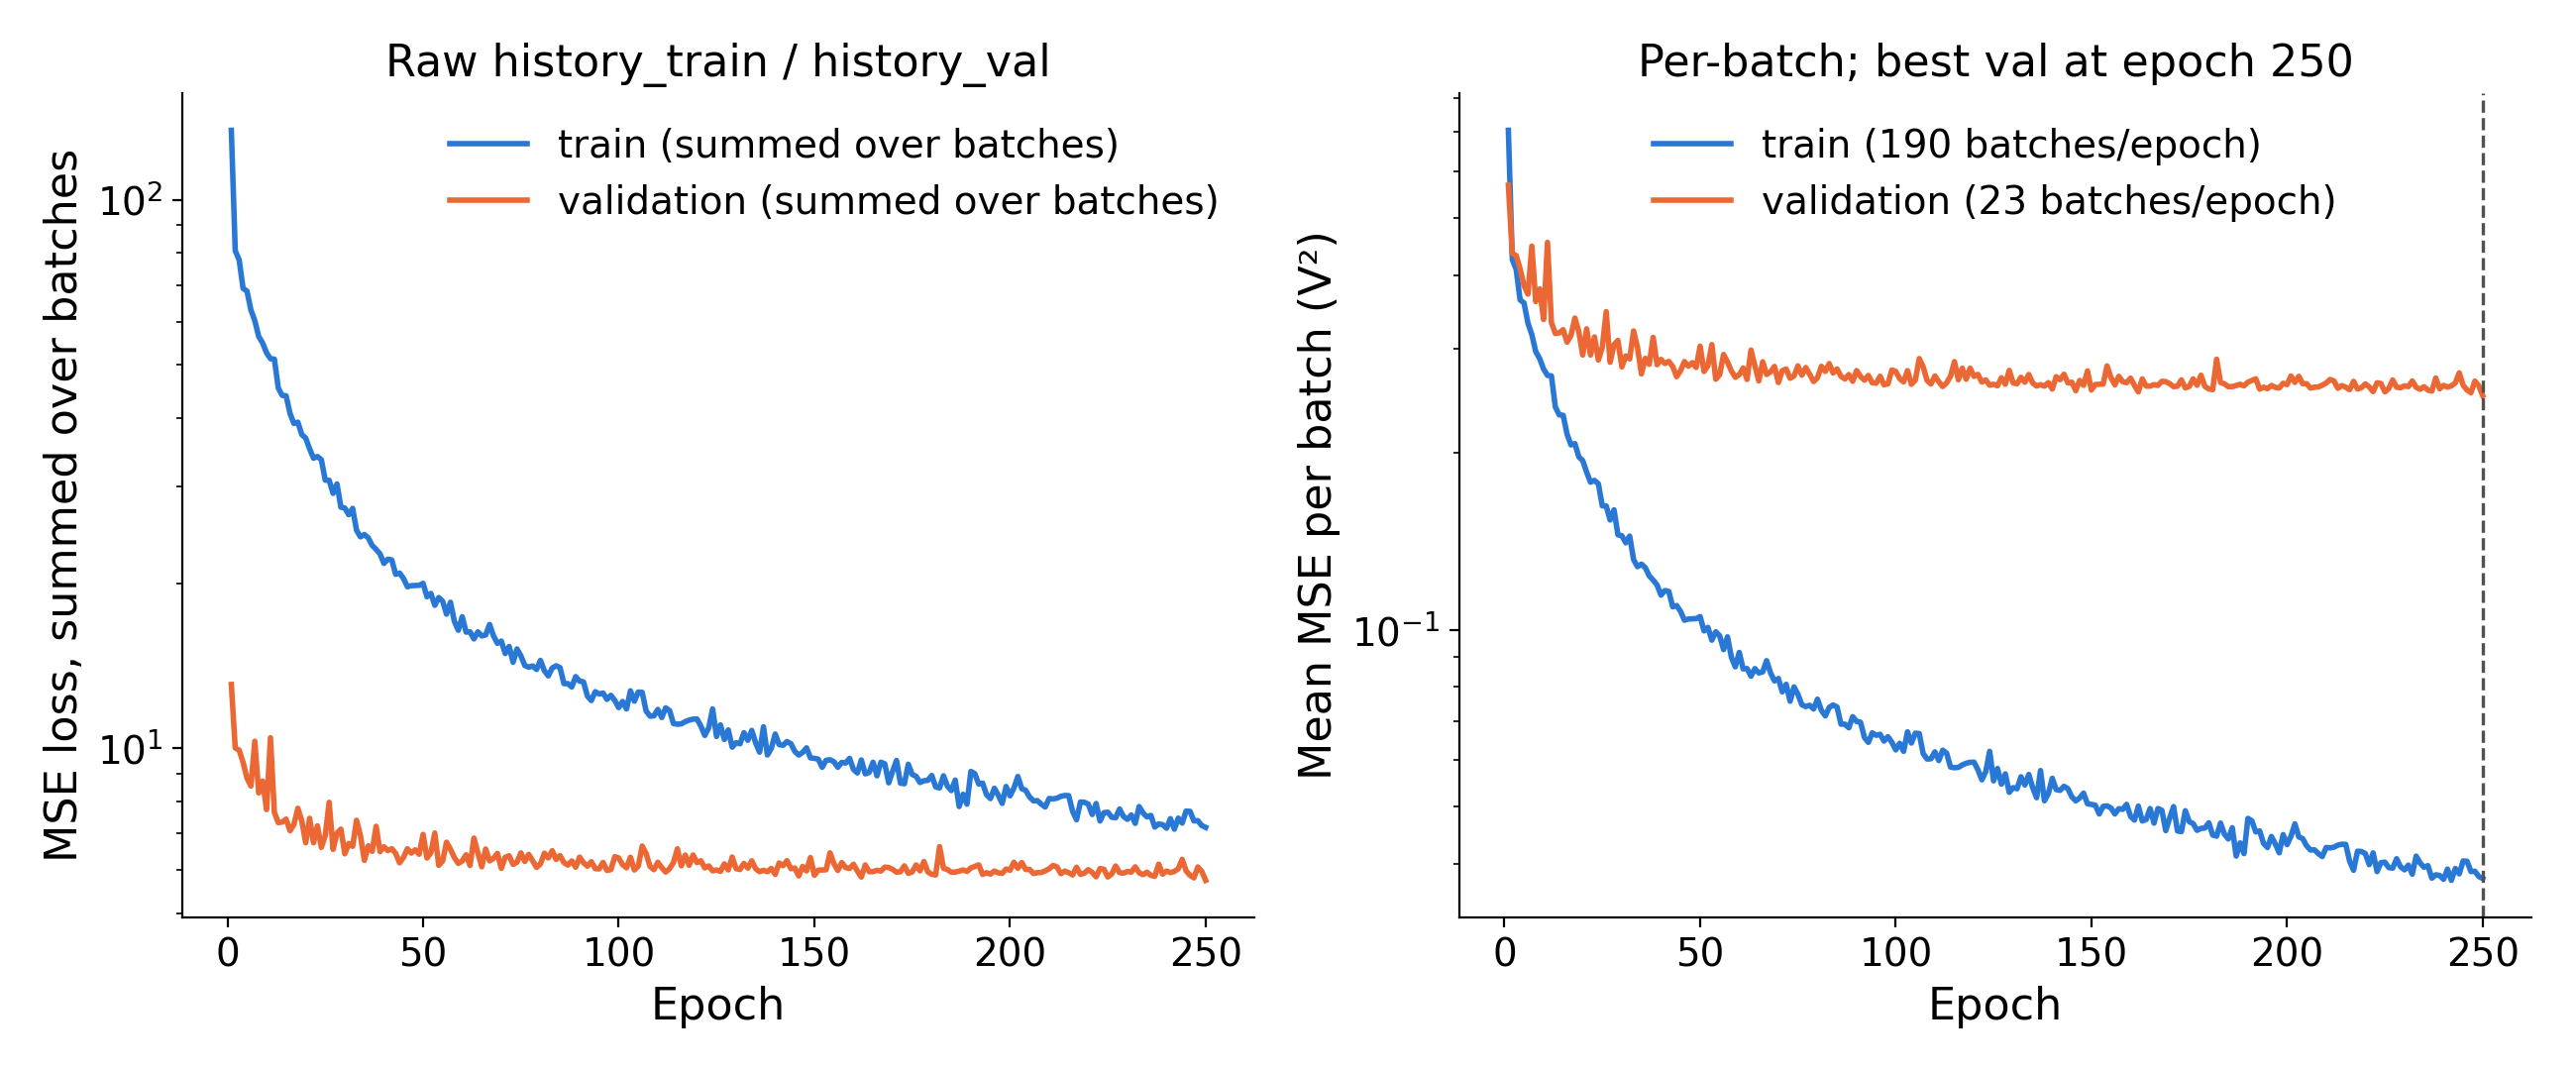

Generate this figure with Python:
"""Task 5 (R1.m5): training vs validation loss curves from history_*.json.

Each history entry is [total_loss, graphwise_loss, 0, 0, 0, 0] per epoch
(MSE criterion, summed over batches -> train and val totals are on different
scales because the train split has 8x the batches; both are also plotted
normalised per batch). Output: loss_curves.png, loss_curves.json
"""
import json
import os
import matplotlib
matplotlib.use("Agg")
import matplotlib.pyplot as plt
import numpy as np

HERE = os.path.dirname(os.path.abspath(__file__))
MODEL_DIR = "/Users/jaelee/Desktop/archive/hpc_runs/bmat_result/bmat_inverse/Li_250/voltage"
plt.rcParams.update({"font.size": 15, "axes.labelsize": 16, "axes.titlesize": 16,
                     "xtick.labelsize": 14, "ytick.labelsize": 14, "legend.fontsize": 14})
BLUE, ORANGE = "#2a78d6", "#eb6834"

tr = json.load(open(os.path.join(MODEL_DIR, "history_train.json")))
va = json.load(open(os.path.join(MODEL_DIR, "history_val.json")))
ids = json.load(open(os.path.join(MODEL_DIR, "ids_train_val_test.json")))
bs = 32
# number of batches per epoch = number of batched entries in the archived
# Train_results.json / Val_results.json (drop_last=True: 190 and 23)
tr_res = json.load(open(os.path.join(MODEL_DIR, "Train_results.json")))
va_res = json.load(open(os.path.join(MODEL_DIR, "Val_results.json")))
n_tr_batches, n_va_batches = len(tr_res), len(va_res)
def _mae(res):
    t = np.concatenate([np.array(r["target_out"]).ravel() for r in res])
    p = np.concatenate([np.array(r["pred_out"]).ravel() for r in res])
    return float(np.mean(np.abs(p - t))), float(np.sqrt(np.mean((p - t) ** 2))), int(len(t))
tr_mae, tr_rmse, n_tr = _mae(tr_res); va_mae, va_rmse, n_va = _mae(va_res)
trl = np.array([e[0] for e in tr]); val = np.array([e[0] for e in va])
ep = np.arange(1, len(trl) + 1)
trn = trl / n_tr_batches; van = val / n_va_batches  # mean MSE per batch
best = int(np.argmin(val)) + 1

fig, axes = plt.subplots(1, 2, figsize=(13, 5.4))
ax = axes[0]
ax.plot(ep, trl, color=BLUE, lw=2, label="train (summed over batches)")
ax.plot(ep, val, color=ORANGE, lw=2, label="validation (summed over batches)")
ax.set_yscale("log"); ax.set_xlabel("Epoch"); ax.set_ylabel("MSE loss, summed over batches")
ax.set_title("Raw history_train / history_val")
ax.legend(frameon=False)
ax = axes[1]
ax.plot(ep, trn, color=BLUE, lw=2, label=f"train ({n_tr_batches} batches/epoch)")
ax.plot(ep, van, color=ORANGE, lw=2, label=f"validation ({n_va_batches} batches/epoch)")
ax.axvline(best, color="#52514e", lw=1.2, ls="--")
ax.set_yscale("log"); ax.set_xlabel("Epoch"); ax.set_ylabel("Mean MSE per batch (V²)")
ax.set_title(f"Per-batch; best val at epoch {best}")
ax.legend(frameon=False)
for a in axes:
    a.spines[["top", "right"]].set_visible(False)
fig.tight_layout(); fig.savefig(os.path.join(HERE, "loss_curves.png"), dpi=200)

summary = {"epochs": len(trl), "batch_size": bs, "n_train_batches": n_tr_batches, "n_val_batches": n_va_batches,
           "best_val_epoch": best, "train_loss_summed": {str(e): float(trl[e-1]) for e in (1, 50, 100, 150, 200, 250)},
           "val_loss_summed": {str(e): float(val[e-1]) for e in (1, 50, 100, 150, 200, 250)},
           "train_mse_per_batch_final": float(trn[-1]), "val_mse_per_batch_final": float(van[-1]),
           "train_rmse_per_batch_final_V": float(np.sqrt(trn[-1])), "val_rmse_per_batch_final_V": float(np.sqrt(van[-1])),
           "val_over_train_per_batch_final": float(van[-1] / trn[-1]),
           "train_results_json": {"n": n_tr, "mae_V": tr_mae, "rmse_V": tr_rmse},
           "val_results_json": {"n": n_va, "mae_V": va_mae, "rmse_V": va_rmse}}
json.dump(summary, open(os.path.join(HERE, "loss_curves.json"), "w"), indent=2)
print(json.dumps(summary, indent=1))
